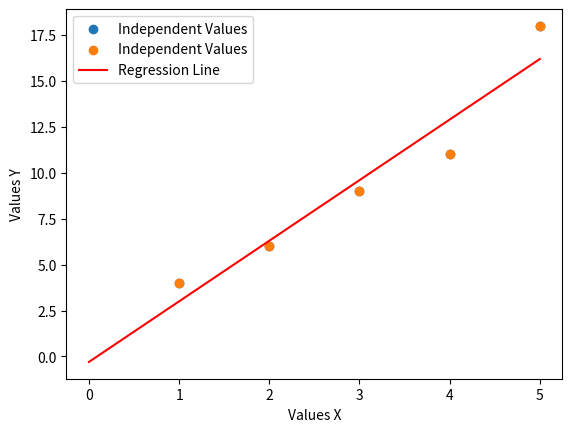

The matplotlib source for this figure: (Note: this script raises an exception after producing the figure.)
import pandas as pd
import matplotlib.pyplot as plt
import numpy as np
import scipy


def mean(values):
    if len(values) == 0:
        return 0
    return sum(values) / len(values)


def sample_standard_deviation(values, mean_value):
    if len(values) == 0:
        return 0
    squares_sum = 0
    for value in values:
        squares_sum += (value - mean_value) ** 2
    return np.sqrt(squares_sum / (len(values) - 1))


def pearson_correlation_coefficient(x_sum, y_sum, n, xy_sum, x2_sum, y2_sum):
    return (n * xy_sum - x_sum * y_sum) / np.sqrt((n * x2_sum - x_sum ** 2) * (n * y2_sum - y_sum ** 2))


# Creating simple Data Frame
df = pd.DataFrame()
df['X'] = [1, 2, 3, 4, 5]
df['Y'] = [4, 6, 9, 11, 18]
print("Data Frame:")
print(df)

# Creating chart
plt.scatter(df['X'], df['Y'], label='Independent Values')
plt.xlabel('Values X')
plt.ylabel('Values Y')
plt.legend()
plt.show()

# Counting mean values
np_mean_x = np.mean(df['X'])
np_mean_y = np.mean(df['Y'])

mean_x = mean(df['X'])
mean_y = mean(df['Y'])

print("\nMean X counted using my function: ", mean_x)
print("Mean X counted using numpy function: ", np_mean_x)
print("\nMean Y counted using my function: ", mean_y)
print("Mean Y counted using numpy function: ", np_mean_y)

# Counting sample standard deviation
np_sx = np.std(df['X'])
np_sy = np.std(df['Y'])

sx = sample_standard_deviation(df['X'], mean_x)
sy = sample_standard_deviation(df['Y'], mean_y)

print("\nStandard deviation X counted using my function: ", sx)
print("Standard deviation X counted using numpy function: ", np_sx)
print("\nStandard deviation Y counted using my function: ", sy)
print("Standard deviation Y counted using numpy function: ", np_sy)

# Counting Pearson's correlation coefficient
n = len(df['X'])

pearson = pd.DataFrame(df[:])  # creating new data frame based on first df
pearson['y2'] = df['Y'] * df['Y']
pearson['xy'] = df['X'] * df['Y']
pearson['x2'] = df['X'] * df['X']
pearson.loc['sum'] = pearson.sum()  # add row containing sum of each column

print("\nn =", n)
print()
print(pearson)

pearson_scipy = scipy.stats.pearsonr(df['X'], df['Y'])

pearson_r = pearson_correlation_coefficient(pearson.loc['sum', 'X'], pearson.loc['sum', 'Y'],
                                            n, pearson.loc['sum', 'xy'], pearson.loc['sum', 'x2'],
                                            pearson.loc['sum', 'y2'])

print("\nPearson's correlation coefficient counted using my function: ", pearson_r)
print("Pearson's correlation coefficient counted using numpy function: ", pearson_scipy[0])

# Summary of the obtained results
b = pearson_r * sy / sx
a = mean_y - b * mean_x

print("\nValues differ from those given in the PDF because they are not rounded.")
print("b: ", b)
print("a: ", a)

# Calculation of the best-fit line


def regression_line(b, x, a):
    return (b * x) + a


# Creating chart with best-fit line
x = np.linspace(0, 5, 1000)
plt.scatter(df['X'], df['Y'], label="Independent Values")
plt.plot(x, regression_line(b, x, a), 'r', label="Regression Line")
plt.xlabel('Values X')
plt.ylabel('Values Y')
plt.legend()
plt.show()

# Predicting next values
df = df._append({'X': 6, 'Y': np.nan}, ignore_index=True)
print("\nData Frame with new value:")
print(df)

df.at[5, 'Y'] = regression_line(b, df['X'][5], a)
print("\nData Frame with new predicted value:")
print(df)

# Predicting values for X=7 and X=8
df = df._append({'X': 7, 'Y': np.nan}, ignore_index=True)
df = df._append({'X': 8, 'Y': np.nan}, ignore_index=True)
print("\nData Frame with new values 7 and 8:")
print(df)

df.at[6, 'Y'] = regression_line(b, df['X'][6], a)
df.at[7, 'Y'] = regression_line(b, df['X'][7], a)
print("\nData Frame with new predicted value for X=7 and X=8:")
print(df)
